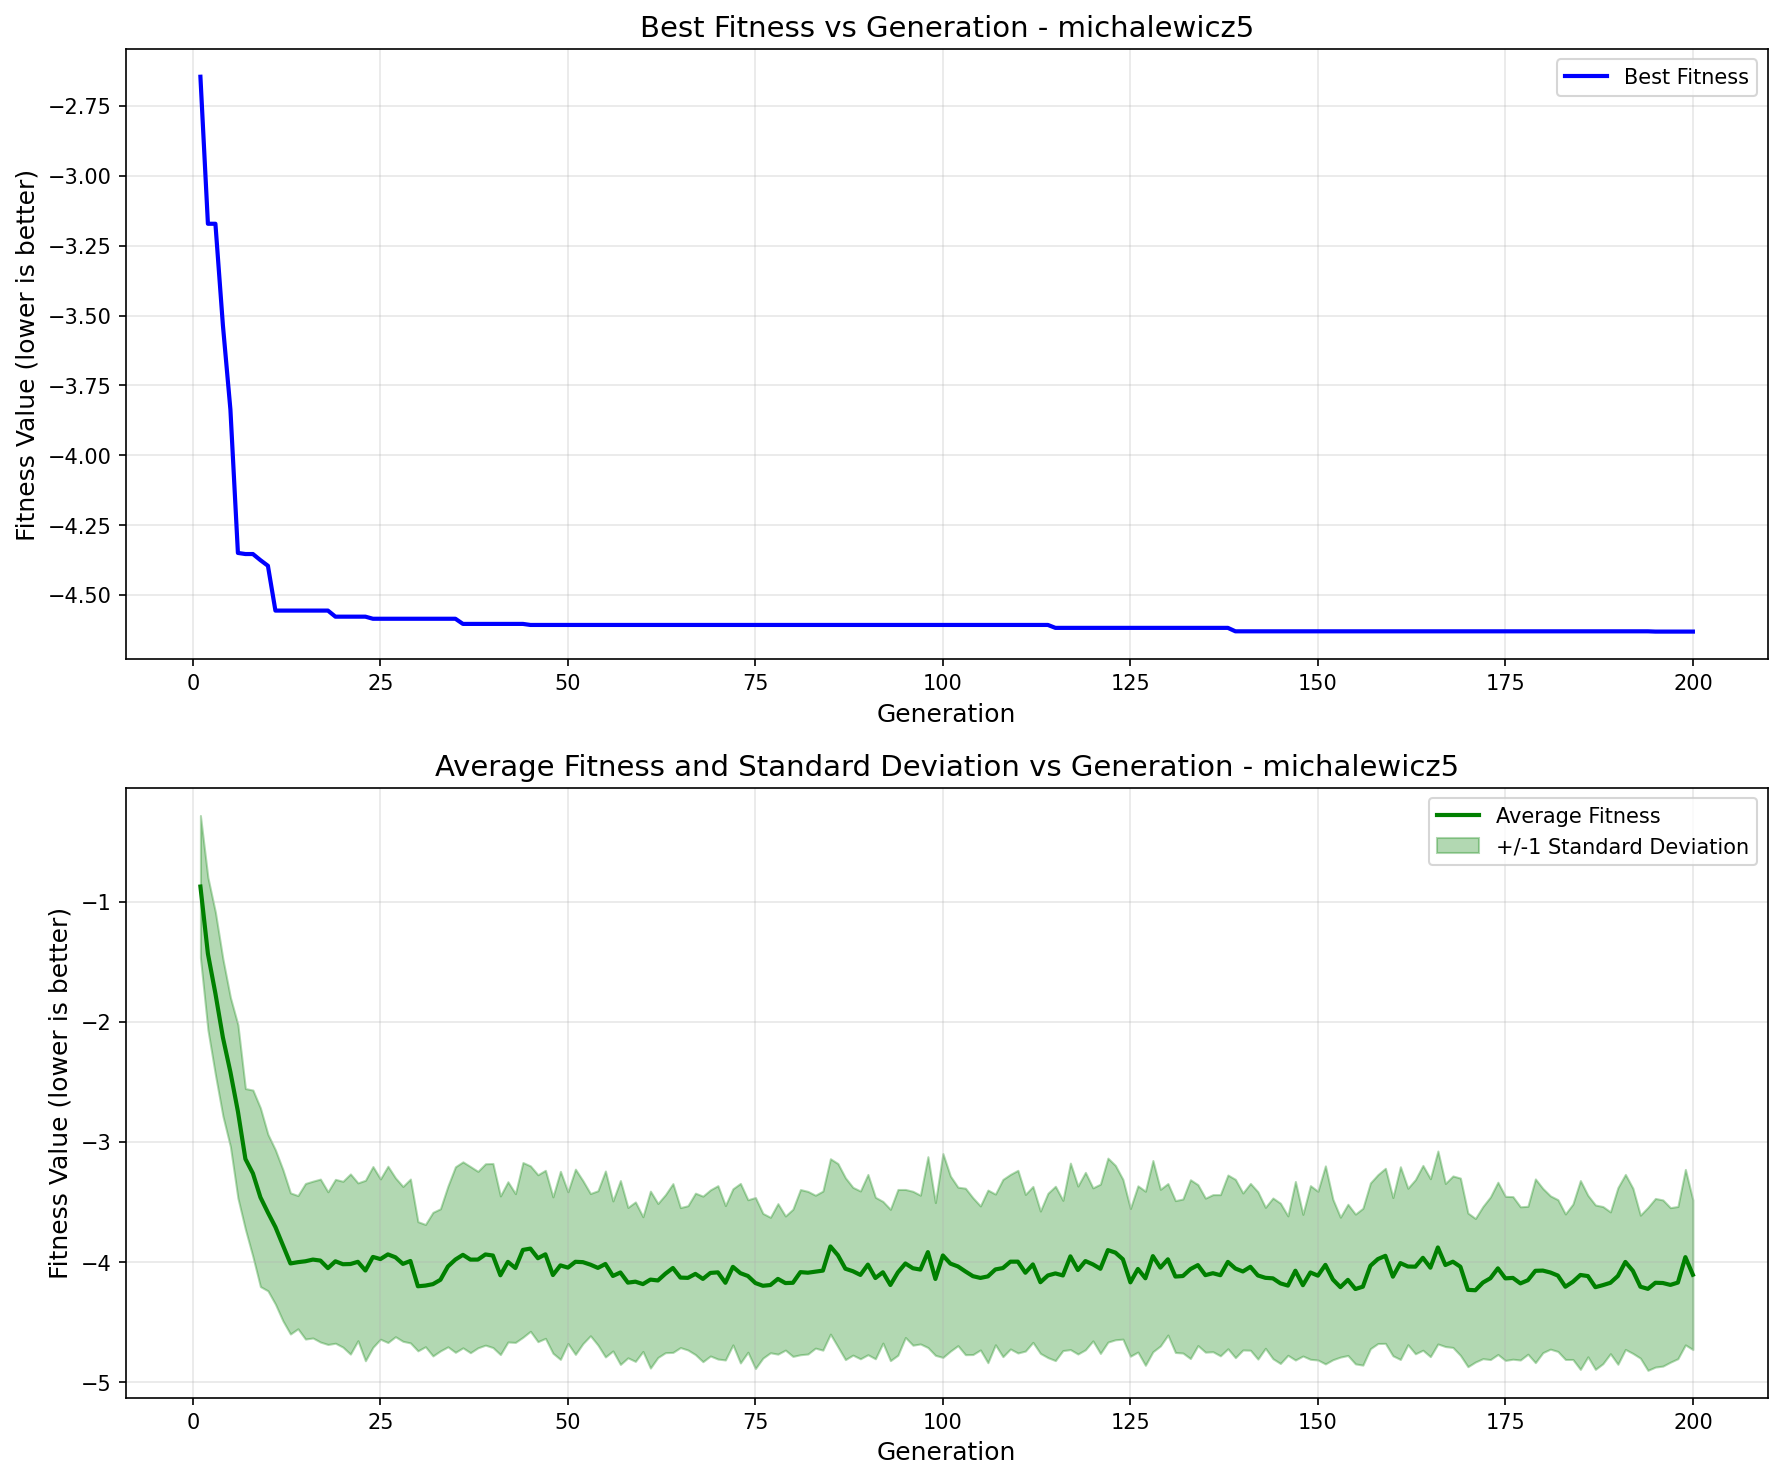

Data behind this chart, as committed beside it:
generation, best_fitness, best_individual, mean_fitness, std_dev
1, -2.645, [1.282157597096887, 1.488922581279471, 0…, -0.873, 0.5918
2, -3.172, [2.097745594034094, 1.9394743631154159, …, -1.432, 0.6346
3, -3.172, [2.097745594034094, 1.9394743631154159, …, -1.764, 0.6767
4, -3.535, [2.097745594034094, 1.4958348959944963, …, -2.131, 0.654
5, -3.837, [2.1457989900257375, 1.4164025209527293,…, -2.418, 0.6211
6, -4.35, [2.1457989900257375, 1.4958348959944963,…, -2.746, 0.7221
7, -4.354, [2.1457989900257375, 1.4958348959944963,…, -3.142, 0.5865
8, -4.354, [2.1457989900257375, 1.4958348959944963,…, -3.262, 0.694
9, -4.376, [2.2445486584781, 1.4958348959944963, 1.…, -3.461, 0.7438
10, -4.396, [2.225126629476784, 1.4958348959944963, …, -3.588, 0.6517
11, -4.556, [2.2445486584781, 1.590092772866916, 1.3…, -3.709, 0.6422
12, -4.556, [2.2445486584781, 1.590092772866916, 1.3…, -3.861, 0.6293
13, -4.556, [2.2445486584781, 1.590092772866916, 1.3…, -4.012, 0.5877
14, -4.556, [2.2445486584781, 1.590092772866916, 1.3…, -4.001, 0.5548
15, -4.556, [2.2445486584781, 1.590092772866916, 1.3…, -3.994, 0.6478
16, -4.556, [2.2445486584781, 1.590092772866916, 1.3…, -3.98, 0.6531
17, -4.556, [2.2445486584781, 1.590092772866916, 1.3…, -3.988, 0.6786
18, -4.556, [2.2445486584781, 1.590092772866916, 1.3…, -4.051, 0.6358
19, -4.578, [2.1828701924485268, 1.590092772866916, …, -3.994, 0.6823
20, -4.578, [2.1828701924485268, 1.590092772866916, …, -4.018, 0.6906
21, -4.578, [2.1828701924485268, 1.590092772866916, …, -4.017, 0.7503
22, -4.578, [2.1828701924485268, 1.590092772866916, …, -3.998, 0.6573
23, -4.578, [2.1828701924485268, 1.590092772866916, …, -4.071, 0.7516
24, -4.585, [2.1828701924485268, 1.590092772866916, …, -3.958, 0.7527
25, -4.585, [2.1828701924485268, 1.590092772866916, …, -3.975, 0.6675
26, -4.585, [2.1828701924485268, 1.590092772866916, …, -3.936, 0.7342
27, -4.585, [2.1828701924485268, 1.590092772866916, …, -3.961, 0.6614
28, -4.585, [2.1828701924485268, 1.590092772866916, …, -4.016, 0.6447
29, -4.585, [2.1828701924485268, 1.590092772866916, …, -3.991, 0.6824
30, -4.585, [2.1828701924485268, 1.590092772866916, …, -4.202, 0.5379
31, -4.585, [2.1828701924485268, 1.590092772866916, …, -4.196, 0.5091
32, -4.585, [2.1828701924485268, 1.590092772866916, …, -4.184, 0.5979
33, -4.585, [2.1828701924485268, 1.590092772866916, …, -4.148, 0.5919
34, -4.585, [2.1828701924485268, 1.590092772866916, …, -4.037, 0.6694
35, -4.585, [2.1828701924485268, 1.590092772866916, …, -3.979, 0.7728
36, -4.604, [2.1828701924485268, 1.590092772866916, …, -3.94, 0.7745
37, -4.604, [2.1828701924485268, 1.590092772866916, …, -3.98, 0.7752
38, -4.604, [2.1828701924485268, 1.590092772866916, …, -3.98, 0.7348
39, -4.604, [2.1828701924485268, 1.590092772866916, …, -3.937, 0.7554
40, -4.604, [2.1828701924485268, 1.590092772866916, …, -3.946, 0.7665
41, -4.604, [2.1828701924485268, 1.590092772866916, …, -4.11, 0.6606
42, -4.604, [2.1828701924485268, 1.590092772866916, …, -3.999, 0.6673
43, -4.604, [2.1828701924485268, 1.590092772866916, …, -4.05, 0.6194
44, -4.604, [2.1828701924485268, 1.590092772866916, …, -3.899, 0.7276
45, -4.608, [2.2157897180283714, 1.590092772866916, …, -3.888, 0.6888
46, -4.608, [2.2157897180283714, 1.590092772866916, …, -3.968, 0.695
47, -4.608, [2.2157897180283714, 1.590092772866916, …, -3.936, 0.6998
48, -4.608, [2.2157897180283714, 1.590092772866916, …, -4.108, 0.6509
49, -4.608, [2.2157897180283714, 1.590092772866916, …, -4.028, 0.7833
50, -4.608, [2.2157897180283714, 1.590092772866916, …, -4.047, 0.6317
51, -4.608, [2.2157897180283714, 1.590092772866916, …, -3.998, 0.7713
52, -4.608, [2.2157897180283714, 1.590092772866916, …, -4.001, 0.6784
53, -4.608, [2.2157897180283714, 1.590092772866916, …, -4.022, 0.5922
54, -4.608, [2.2157897180283714, 1.590092772866916, …, -4.049, 0.6424
55, -4.608, [2.2157897180283714, 1.590092772866916, …, -4.016, 0.7745
56, -4.608, [2.2157897180283714, 1.590092772866916, …, -4.116, 0.6245
57, -4.608, [2.2157897180283714, 1.590092772866916, …, -4.087, 0.7658
58, -4.608, [2.2157897180283714, 1.590092772866916, …, -4.172, 0.6262
59, -4.608, [2.2157897180283714, 1.590092772866916, …, -4.164, 0.664
60, -4.608, [2.2157897180283714, 1.590092772866916, …, -4.184, 0.5611
... 140 more rows
